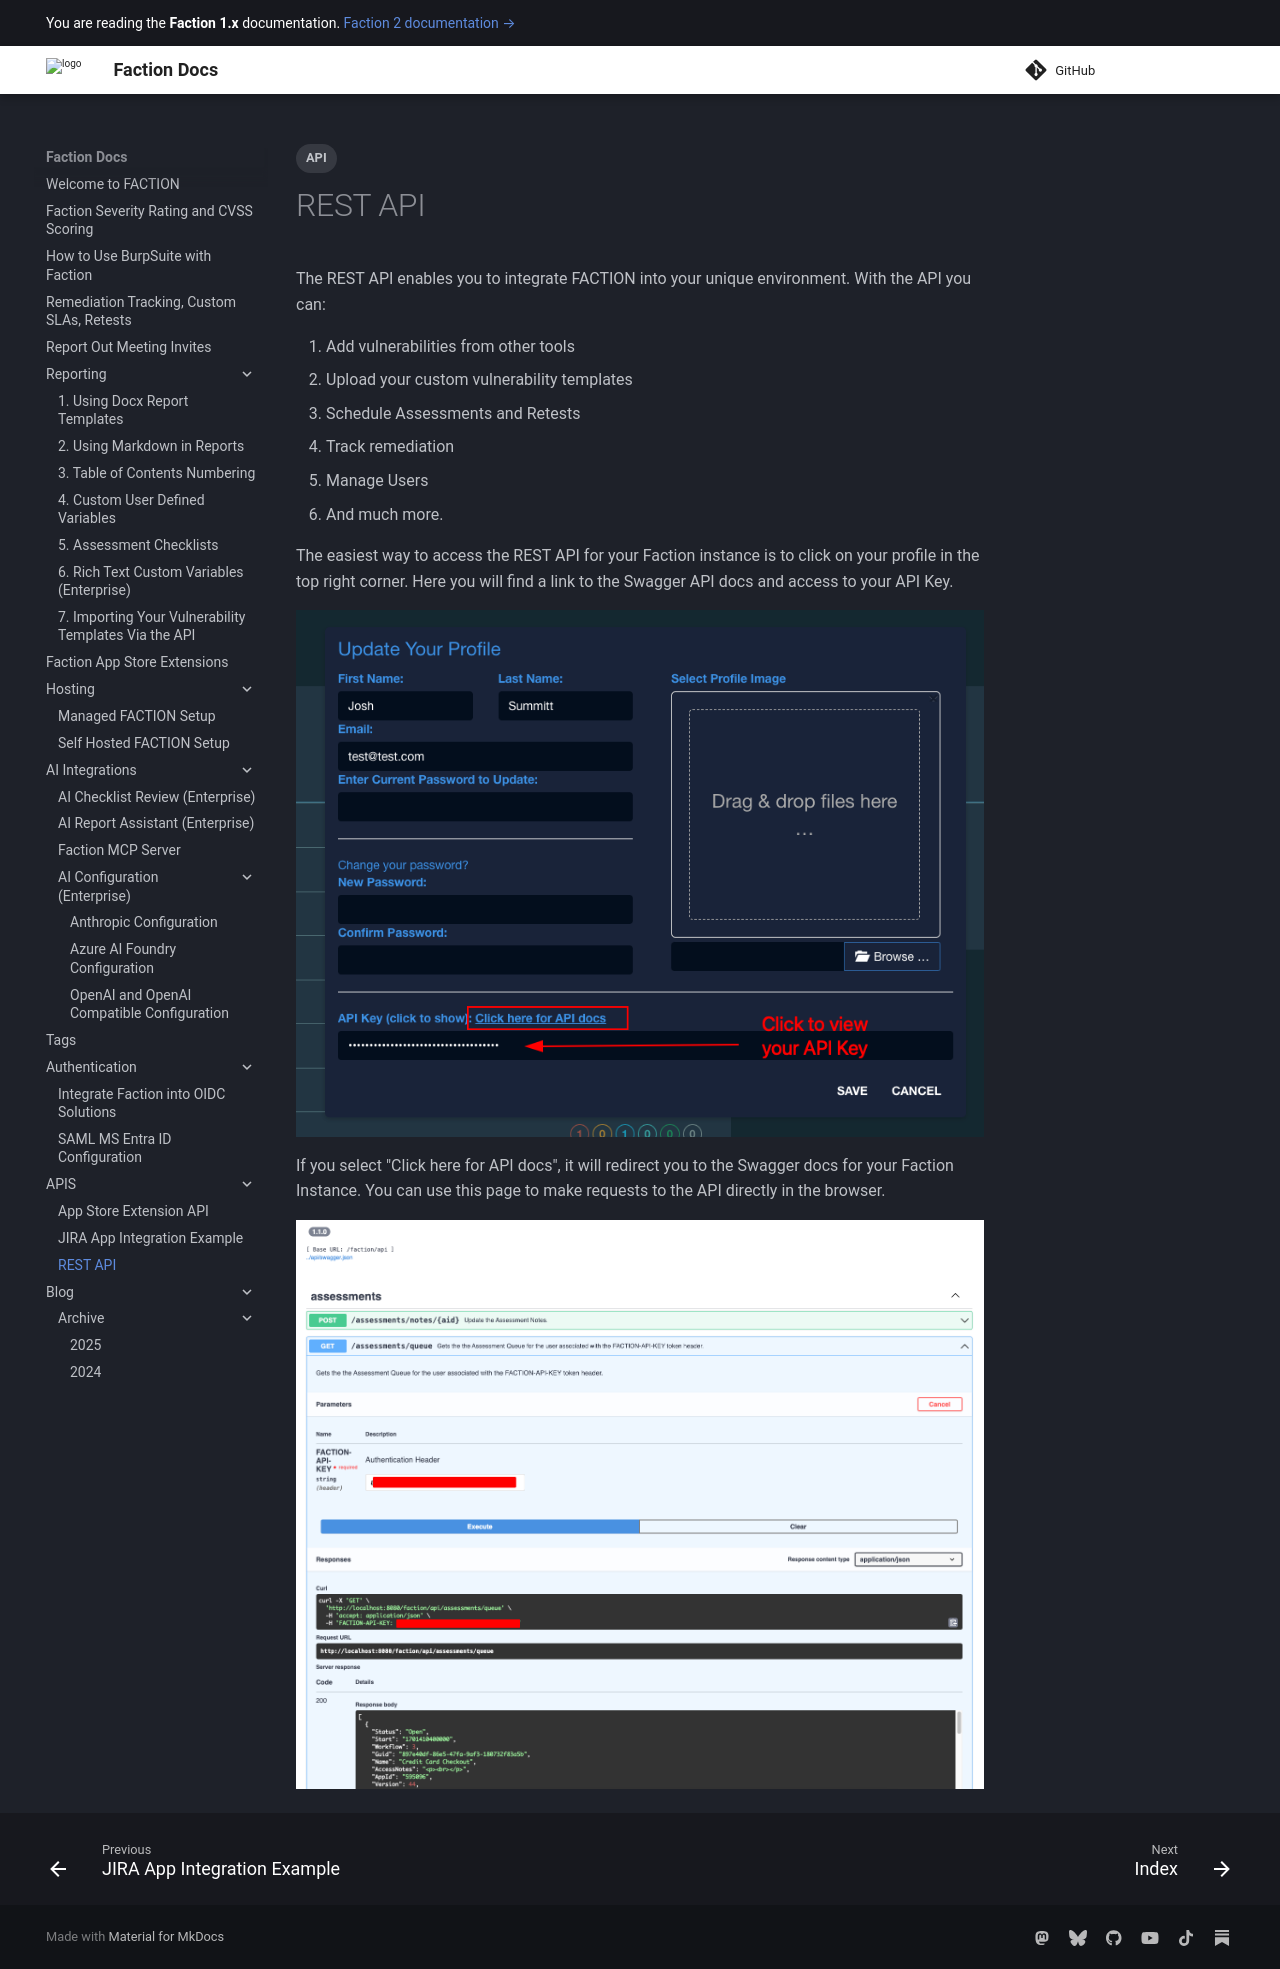

repository: factionsecurity/factionsecurity.github.io · page: faction1.x/APIS/REST API/index.html · generator: mkdocs

The Rest API enables you to integrate FACTION into your unique environment. With the API you can:

1. Add vulnerabilities from other tools
2. Upload your custom vulnerability templates
3. Schedule Assessments and Retests
4. Track remediation 
5. Manage Users
6. and much more. 

The easiest way to access the REST API for your faction instance is to click on your profile in the top right corner. Here you will find a link to the Swagger API docs and access to your API Key

![](files/Pasted%20image%2020240315011702.png)

If you select "Click here for API docs" it will redirect you to the Swagger docs for your Faction Instance. You can use this page to make requests to the API directly in the browser. 

![](files/Pasted%20image%2020240315011936.png)
